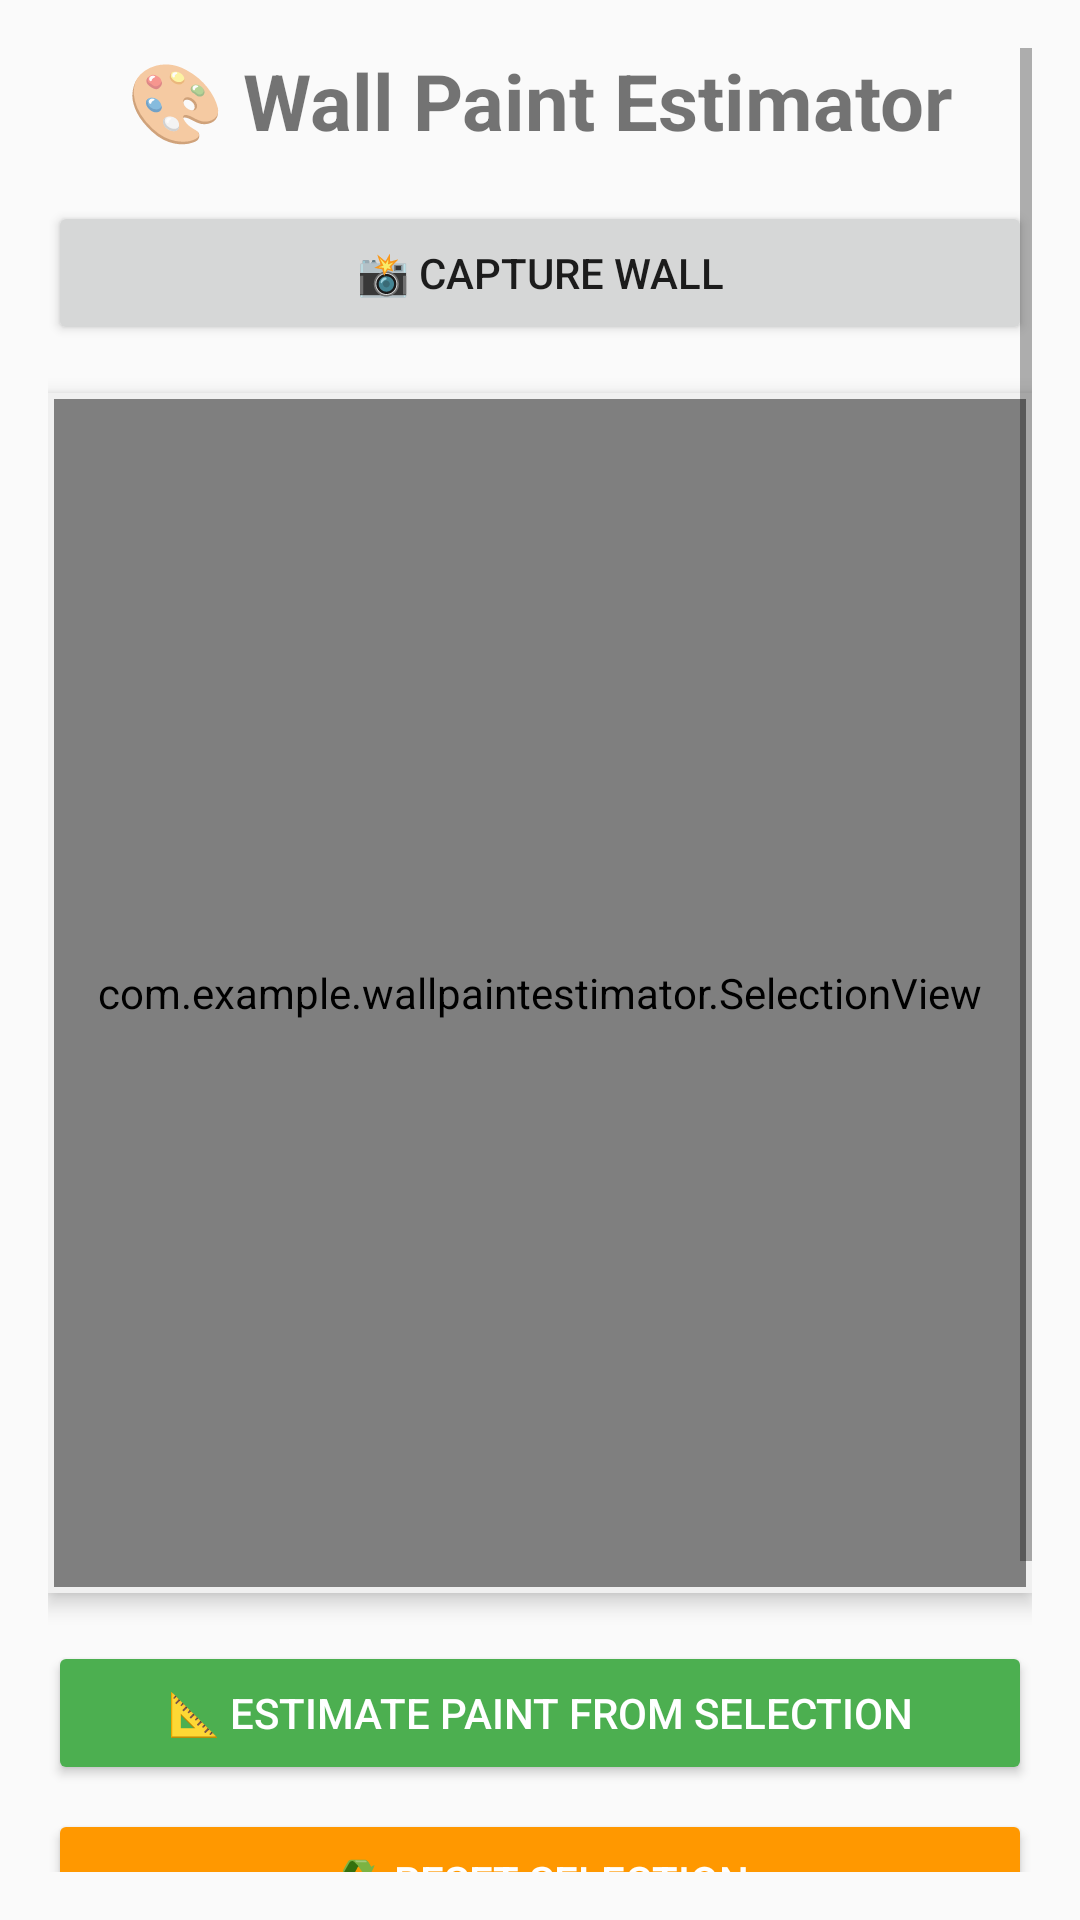

Here is an Android app screen rendered from its layout file. Give the layout XML and the strings, colors and styles it references.
<!-- AndroidManifest.xml: application theme Theme.AppCompat.Light.NoActionBar -->
<!-- res/layout/activity_main.xml -->
<?xml version="1.0" encoding="utf-8"?>
<ScrollView xmlns:android="http://schemas.android.com/apk/res/android"
    xmlns:tools="http://schemas.android.com/tools"
    android:layout_width="match_parent"
    android:layout_height="match_parent"
    android:padding="16dp"
    tools:context=".MainActivity">

    <LinearLayout
        android:layout_width="match_parent"
        android:layout_height="wrap_content"
        android:orientation="vertical">

        
        <TextView
            android:id="@+id/tvTitle"
            android:text="🎨 Wall Paint Estimator"
            android:textSize="26sp"
            android:textStyle="bold"
            android:gravity="center"
            android:layout_width="match_parent"
            android:layout_height="wrap_content"
            android:layout_marginBottom="16dp"/>

        
        <Button
            android:id="@+id/btnCapture"
            android:text="📸 Capture Wall"
            android:layout_width="match_parent"
            android:layout_height="wrap_content" />

        
        <FrameLayout
            android:id="@+id/photoContainer"
            android:layout_width="match_parent"
            android:layout_height="400dp"
            android:layout_marginTop="16dp"
            android:background="#F0F0F0"
            android:elevation="4dp"
            android:padding="2dp">

            <ImageView
                android:id="@+id/imageView"
                android:layout_width="match_parent"
                android:layout_height="match_parent"
                android:scaleType="fitCenter"
                android:background="#E0E0E0" />



            <com.example.wallpaintestimator.SelectionView
                android:id="@+id/selectionView"
                android:layout_width="match_parent"
                android:layout_height="match_parent" />
        </FrameLayout>

        
        <Button
            android:id="@+id/btnEstimateArea"
            android:text="📐 Estimate Paint from Selection"
            android:backgroundTint="#4CAF50"
            android:textColor="#FFFFFF"
            android:layout_width="match_parent"
            android:layout_height="wrap_content"
            android:layout_marginTop="16dp" />

        <Button
            android:id="@+id/btnReset"
            android:text="♻️ Reset Selection"
            android:backgroundTint="#FF9800"
            android:textColor="#FFFFFF"
            android:layout_width="match_parent"
            android:layout_height="wrap_content"
            android:layout_marginTop="8dp" />

        
        <Button
            android:id="@+id/btnManual"
            android:text="✏️ Enter Manually"
            android:backgroundTint="#03A9F4"
            android:textColor="#FFFFFF"
            android:layout_width="match_parent"
            android:layout_height="wrap_content"
            android:layout_marginTop="8dp" />

        
        <TextView
            android:id="@+id/tvEstimate"
            android:text="Estimated Paint: "
            android:textSize="18sp"
            android:textStyle="bold"
            android:background="#FFF9C4"
            android:padding="12dp"
            android:layout_marginTop="16dp"
            android:layout_width="match_parent"
            android:layout_height="wrap_content" />
    </LinearLayout>
</ScrollView>
<!-- resources referenced by this layout -->
<resources>

</resources>
